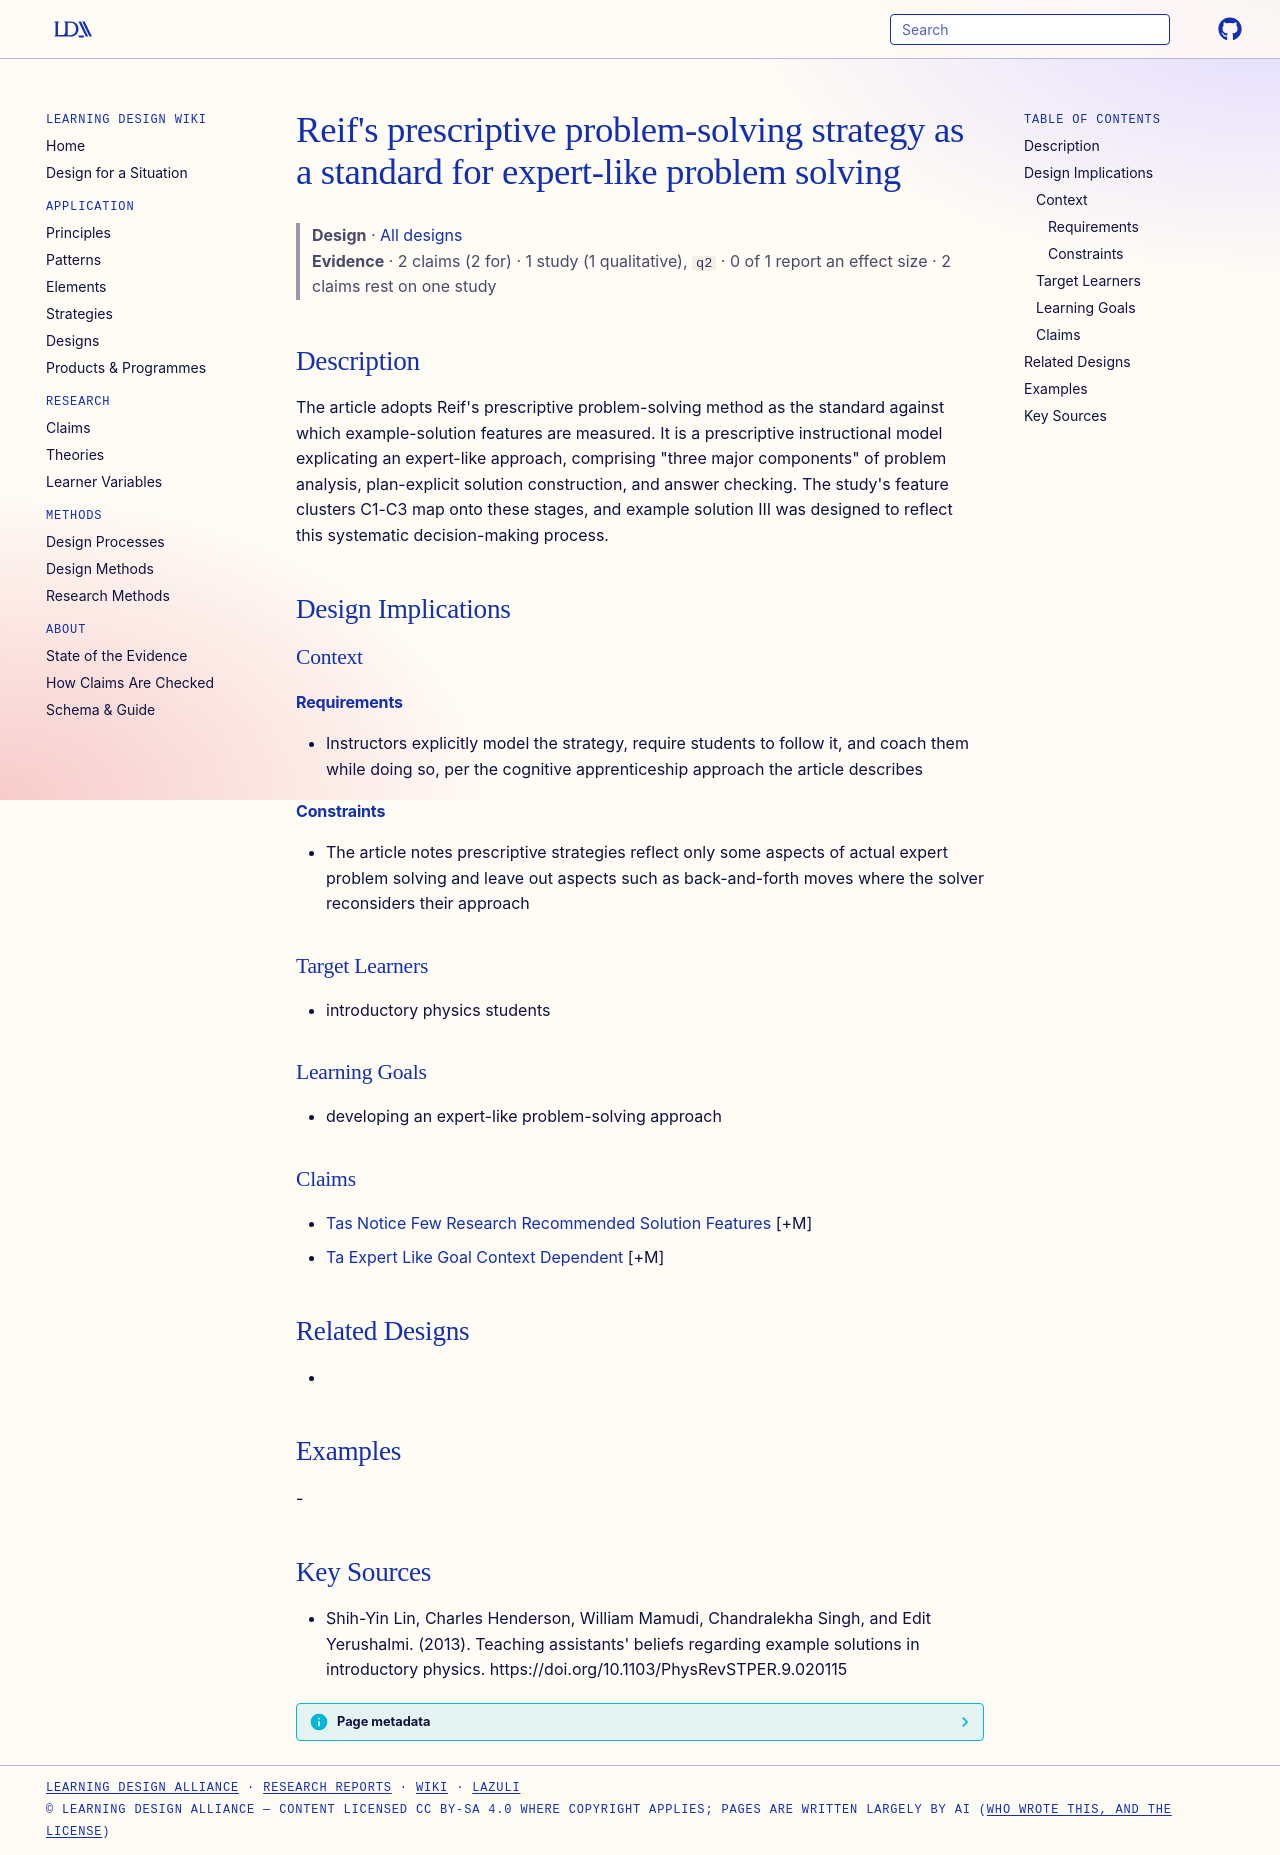

repository: Learning-Design-Alliance/learning-wiki · page: designs/reif-prescriptive-problem-solving-strategy/index.html · generator: mkdocs

---
type: design
id: reif-prescriptive-problem-solving-strategy
title: "Reif's prescriptive problem-solving strategy as a standard for expert-like problem solving"
description: "The article adopts Reif's prescriptive problem-solving method as the standard against which example-solution features are measured."
status: review
generated:
  by: "process:settle-candidates"
  at: 2026-11-17
sources:
  - id: shih-yin-lin-2013
    resource: "https://doi.org/10.1103/PhysRevSTPER.9.020115"
    title: "Shih-Yin Lin, Charles Henderson, William Mamudi, Chandralekha Singh, and Edit Yerushalmi. (2013). Teaching assistants' beliefs regarding example solutions in introductory physics. https://doi.org/10.1103/PhysRevSTPER.9.020115"
    author: Shih-Yin Lin, Charles Henderson, William Mamudi, Chandralekha Singh, and Edit Yerushalmi
---

# Reif's prescriptive problem-solving strategy as a standard for expert-like problem solving

> **Design** · [All designs](index.md)
> **Evidence** · 2 claims (2 for) · 1 study (1 qualitative), `q2` · 0 of 1 report an effect size · 2 claims rest on one study

## Description
The article adopts Reif's prescriptive problem-solving method as the standard against which example-solution features are measured. It is a prescriptive instructional model explicating an expert-like approach, comprising "three major components" of problem analysis, plan-explicit solution construction, and answer checking. The study's feature clusters C1-C3 map onto these stages, and example solution III was designed to reflect this systematic decision-making process.

## Design Implications

### Context
#### Requirements
- Instructors explicitly model the strategy, require students to follow it, and coach them while doing so, per the cognitive apprenticeship approach the article describes
#### Constraints
- The article notes prescriptive strategies reflect only some aspects of actual expert problem solving and leave out aspects such as back-and-forth moves where the solver reconsiders their approach

### Target Learners
- introductory physics students

### Learning Goals
- developing an expert-like problem-solving approach

### Claims
- [Tas Notice Few Research Recommended Solution Features](../claims/tas-notice-few-research-recommended-solution-features.md) [+M]
- [Ta Expert Like Goal Context Dependent](../claims/ta-expert-like-goal-context-dependent.md) [+M]

## Related Designs
- 

## Examples
-

## Key Sources
- Shih-Yin Lin, Charles Henderson, William Mamudi, Chandralekha Singh, and Edit Yerushalmi. (2013). Teaching assistants' beliefs regarding example solutions in introductory physics. https://doi.org/10.1103/PhysRevSTPER.9.020115
